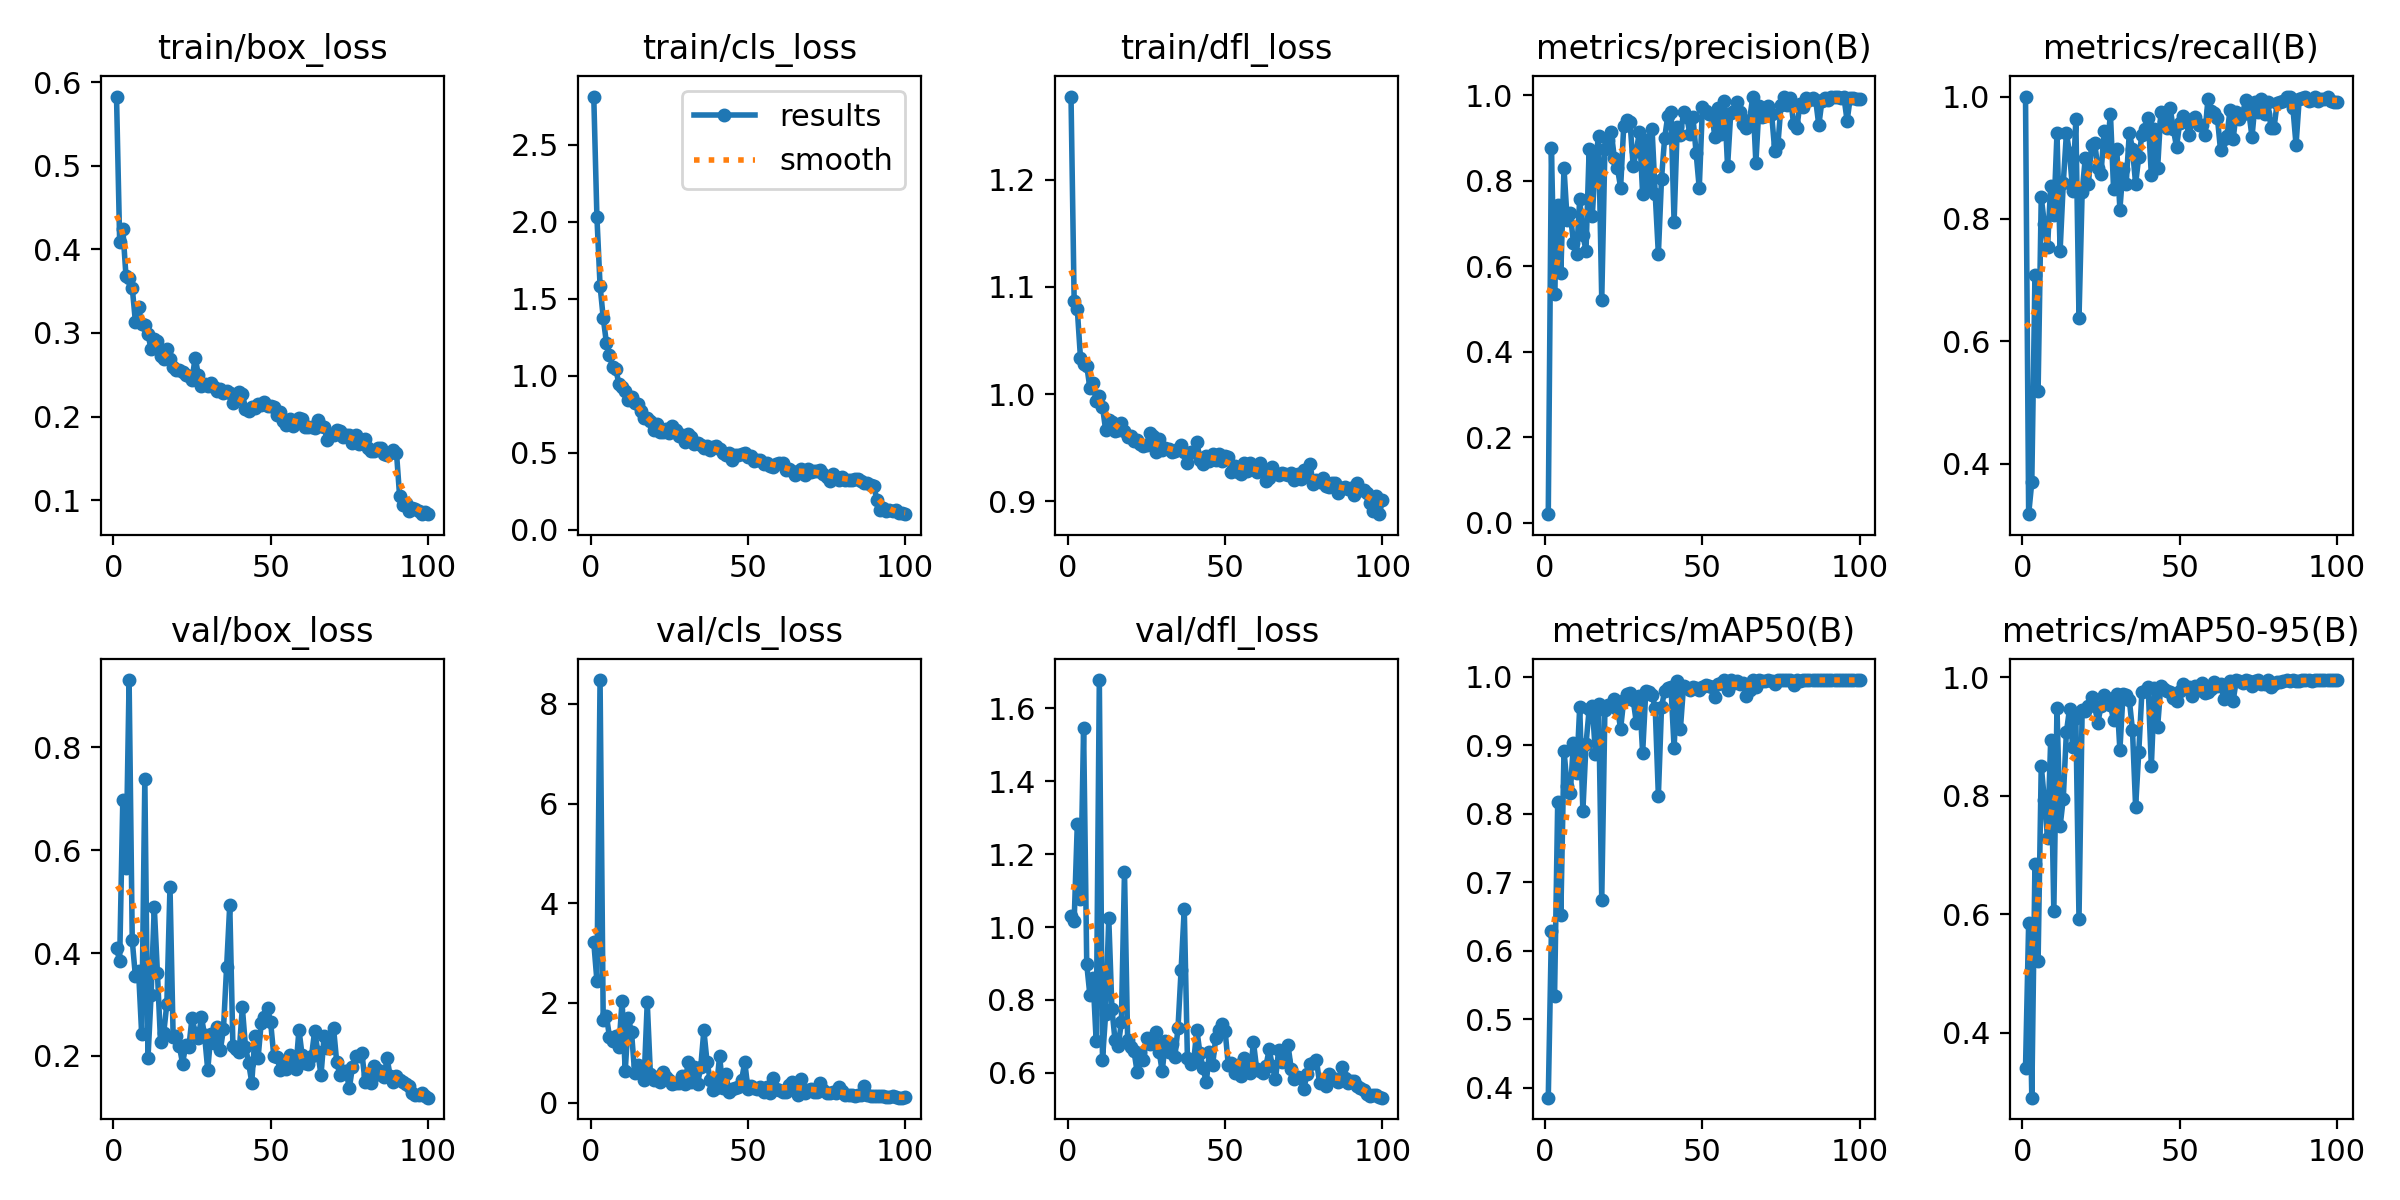

The table this chart was drawn from, first rows:
epoch, time, train/box_loss, train/cls_loss, train/dfl_loss, metrics/precision(B), metrics/recall(B), metrics/mAP50(B), metrics/mAP50-95(B), val/box_loss, val/cls_loss, val/dfl_loss, lr/pg0, lr/pg1, lr/pg2
1, 9.523, 0.5827, 2.812, 1.278, 0.02006, 1, 0.3853, 0.3404, 0.4096, 3.221, 1.031, 0.0004048, 0.0004048, 0.0004048
2, 17.49, 0.4092, 2.03, 1.087, 0.8764, 0.3176, 0.6281, 0.585, 0.3847, 2.448, 1.017, 0.0008133, 0.0008133, 0.0008133
3, 25.26, 0.4248, 1.585, 1.079, 0.5341, 0.3703, 0.5339, 0.2902, 0.6981, 8.476, 1.283, 0.001214, 0.001214, 0.001214
4, 32.93, 0.3685, 1.378, 1.034, 0.7444, 0.7085, 0.8165, 0.6854, 0.5643, 1.667, 1.076, 0.001213, 0.001213, 0.001213
5, 40.77, 0.3657, 1.216, 1.028, 0.5855, 0.5193, 0.6523, 0.5215, 0.9302, 1.746, 1.546, 0.0012, 0.0012, 0.0012
6, 48.47, 0.3542, 1.136, 1.027, 0.8298, 0.8354, 0.8918, 0.8506, 0.4246, 1.32, 0.8978, 0.001188, 0.001188, 0.001188
7, 56.29, 0.3135, 1.057, 1.006, 0.7087, 0.7919, 0.8406, 0.7922, 0.3552, 1.238, 0.8128, 0.001176, 0.001176, 0.001176
8, 64.1, 0.3311, 1.045, 1.01, 0.7236, 0.7534, 0.8305, 0.7284, 0.3658, 1.34, 0.86, 0.001163, 0.001163, 0.001163
9, 72.01, 0.3113, 0.946, 0.9938, 0.6554, 0.8542, 0.9025, 0.8931, 0.2426, 1.12, 0.6866, 0.001151, 0.001151, 0.001151
10, 79.97, 0.3091, 0.93, 0.9987, 0.6288, 0.8061, 0.86, 0.6046, 0.7373, 2.049, 1.678, 0.001139, 0.001139, 0.001139
11, 88, 0.2985, 0.9041, 0.9883, 0.7566, 0.94, 0.9558, 0.948, 0.1954, 0.6294, 0.6343, 0.001126, 0.001126, 0.001126
12, 95.92, 0.2803, 0.8459, 0.9668, 0.6732, 0.7484, 0.8037, 0.7483, 0.3194, 1.694, 0.7615, 0.001114, 0.001114, 0.001114
13, 104, 0.2929, 0.8635, 0.9762, 0.6368, 0.8584, 0.9015, 0.795, 0.4899, 1.413, 1.024, 0.001102, 0.001102, 0.001102
14, 112, 0.2898, 0.8206, 0.9739, 0.8748, 0.9397, 0.952, 0.9073, 0.362, 0.5972, 0.7761, 0.001089, 0.001089, 0.001089
15, 120, 0.2728, 0.8148, 0.966, 0.7177, 0.908, 0.9566, 0.9463, 0.2268, 0.7534, 0.6886, 0.001077, 0.001077, 0.001077
16, 127.9, 0.2688, 0.7688, 0.9662, 0.8483, 0.8449, 0.8874, 0.8823, 0.2443, 0.7089, 0.673, 0.001064, 0.001064, 0.001064
17, 135.9, 0.2808, 0.7288, 0.9735, 0.9051, 0.9626, 0.9607, 0.9305, 0.3011, 0.4473, 0.7382, 0.001052, 0.001052, 0.001052
18, 143.9, 0.2688, 0.7265, 0.9657, 0.5216, 0.6379, 0.6742, 0.5923, 0.5289, 2.012, 1.151, 0.00104, 0.00104, 0.00104
19, 151.8, 0.2592, 0.7052, 0.9601, 0.8748, 0.844, 0.9511, 0.9449, 0.2376, 0.5758, 0.6894, 0.001027, 0.001027, 0.001027
20, 159.7, 0.2556, 0.651, 0.961, 0.8954, 0.8997, 0.9581, 0.9419, 0.2382, 0.4567, 0.6715, 0.001015, 0.001015, 0.001015
21, 167.7, 0.2553, 0.6882, 0.9564, 0.9148, 0.8573, 0.9578, 0.9505, 0.2185, 0.5157, 0.6607, 0.001002, 0.001002, 0.001002
22, 176.3, 0.2533, 0.6331, 0.9572, 0.8542, 0.9205, 0.9677, 0.9667, 0.1853, 0.4225, 0.6034, 0.0009901, 0.0009901, 0.0009901
23, 185.2, 0.2494, 0.6374, 0.9532, 0.8294, 0.9237, 0.9534, 0.9505, 0.2208, 0.6094, 0.6542, 0.0009778, 0.0009778, 0.0009778
24, 194, 0.2484, 0.6532, 0.9516, 0.7843, 0.8829, 0.9238, 0.9226, 0.2174, 0.5225, 0.635, 0.0009654, 0.0009654, 0.0009654
25, 202.9, 0.2441, 0.6318, 0.9526, 0.9292, 0.8742, 0.9665, 0.9512, 0.2743, 0.4505, 0.6947, 0.000953, 0.000953, 0.000953
26, 211.9, 0.2704, 0.6735, 0.9635, 0.9417, 0.944, 0.9744, 0.9691, 0.2451, 0.3847, 0.6777, 0.0009406, 0.0009406, 0.0009406
27, 220.9, 0.2502, 0.6514, 0.9609, 0.9365, 0.9178, 0.9762, 0.9653, 0.2344, 0.3904, 0.6818, 0.0009283, 0.0009283, 0.0009283
28, 229.9, 0.2367, 0.6123, 0.946, 0.8336, 0.9713, 0.9659, 0.9524, 0.2753, 0.4038, 0.7112, 0.0009159, 0.0009159, 0.0009159
29, 239.1, 0.2389, 0.6168, 0.9579, 0.8703, 0.8482, 0.9327, 0.9272, 0.2402, 0.5386, 0.6581, 0.0009035, 0.0009035, 0.0009035
30, 247.3, 0.2367, 0.5713, 0.9476, 0.9153, 0.915, 0.9717, 0.9709, 0.1726, 0.3793, 0.6041, 0.0008911, 0.0008911, 0.0008911
31, 255.7, 0.2396, 0.6218, 0.9496, 0.7701, 0.8154, 0.8883, 0.8769, 0.2433, 0.8125, 0.6859, 0.0008787, 0.0008787, 0.0008787
32, 265, 0.2352, 0.606, 0.9491, 0.8955, 0.8824, 0.9787, 0.9712, 0.2245, 0.4239, 0.6565, 0.0008664, 0.0008664, 0.0008664
33, 273, 0.2311, 0.5597, 0.9461, 0.7908, 0.8576, 0.9782, 0.9702, 0.2571, 0.7138, 0.6793, 0.000854, 0.000854, 0.000854
34, 281.1, 0.2324, 0.561, 0.9471, 0.9208, 0.9411, 0.9728, 0.9613, 0.211, 0.3815, 0.6429, 0.0008416, 0.0008416, 0.0008416
35, 289.2, 0.2281, 0.5485, 0.9486, 0.7689, 0.9147, 0.9544, 0.9107, 0.2527, 0.7108, 0.7218, 0.0008293, 0.0008293, 0.0008293
36, 297.3, 0.2308, 0.5292, 0.9526, 0.6285, 0.8575, 0.826, 0.7808, 0.3727, 1.451, 0.883, 0.0008169, 0.0008169, 0.0008169
37, 305.2, 0.2276, 0.5427, 0.9459, 0.805, 0.9014, 0.9554, 0.8733, 0.4936, 0.8225, 1.05, 0.0008045, 0.0008045, 0.0008045
38, 313.4, 0.2161, 0.5205, 0.936, 0.9004, 0.9364, 0.9792, 0.9751, 0.2193, 0.4564, 0.6407, 0.0007921, 0.0007921, 0.0007921
39, 321.8, 0.2214, 0.5383, 0.9457, 0.9519, 0.9467, 0.9835, 0.9771, 0.2138, 0.2561, 0.6252, 0.0007797, 0.0007797, 0.0007797
40, 330.5, 0.2298, 0.5432, 0.9461, 0.962, 0.9643, 0.9854, 0.9827, 0.2084, 0.2905, 0.6311, 0.0007674, 0.0007674, 0.0007674
41, 339.6, 0.2275, 0.5226, 0.9558, 0.7036, 0.8717, 0.8959, 0.8498, 0.2944, 0.9365, 0.718, 0.000755, 0.000755, 0.000755
42, 348.9, 0.2093, 0.5005, 0.9386, 0.9268, 0.9475, 0.9936, 0.9813, 0.2174, 0.3034, 0.653, 0.0007426, 0.0007426, 0.0007426
43, 359.5, 0.2068, 0.483, 0.9352, 0.9063, 0.8829, 0.9234, 0.9164, 0.1861, 0.5721, 0.6118, 0.0007302, 0.0007302, 0.0007302
44, 368.6, 0.2109, 0.4965, 0.9428, 0.9599, 0.9743, 0.9863, 0.9847, 0.1485, 0.2173, 0.5737, 0.0007179, 0.0007179, 0.0007179
45, 377.6, 0.2097, 0.4567, 0.9373, 0.9504, 0.9579, 0.9837, 0.9793, 0.2382, 0.2682, 0.6569, 0.0007055, 0.0007055, 0.0007055
46, 386.6, 0.2154, 0.4889, 0.9441, 0.9105, 0.9484, 0.9809, 0.9771, 0.1959, 0.2877, 0.62, 0.0006931, 0.0006931, 0.0006931
47, 396.1, 0.2139, 0.4886, 0.9385, 0.9491, 0.9805, 0.9854, 0.9751, 0.2645, 0.3071, 0.6957, 0.0006808, 0.0006808, 0.0006808
48, 405.4, 0.2169, 0.49, 0.9447, 0.8653, 0.9465, 0.9828, 0.9647, 0.2759, 0.4522, 0.7171, 0.0006684, 0.0006684, 0.0006684
49, 413.6, 0.2131, 0.4966, 0.9375, 0.7828, 0.9179, 0.9808, 0.96, 0.2932, 0.8172, 0.7327, 0.000656, 0.000656, 0.000656
50, 421.9, 0.2128, 0.4756, 0.942, 0.973, 0.9562, 0.9842, 0.9766, 0.2654, 0.2832, 0.7136, 0.0006436, 0.0006436, 0.0006436
51, 430.1, 0.2109, 0.4784, 0.9412, 0.9625, 0.9681, 0.988, 0.988, 0.1999, 0.3334, 0.6209, 0.0006312, 0.0006312, 0.0006312
52, 438.3, 0.2018, 0.4457, 0.927, 0.956, 0.9607, 0.9868, 0.9835, 0.1981, 0.2906, 0.627, 0.0006189, 0.0006189, 0.0006189
53, 446.5, 0.2055, 0.4543, 0.9331, 0.9547, 0.9365, 0.9844, 0.9826, 0.1737, 0.2699, 0.5997, 0.0006065, 0.0006065, 0.0006065
54, 454.7, 0.1944, 0.4566, 0.9278, 0.9015, 0.9635, 0.9697, 0.9677, 0.1912, 0.3163, 0.6209, 0.0005941, 0.0005941, 0.0005941
55, 463.1, 0.1903, 0.4277, 0.926, 0.97, 0.966, 0.989, 0.9843, 0.1754, 0.2245, 0.5909, 0.0005818, 0.0005818, 0.0005818
56, 471.4, 0.1975, 0.4333, 0.9362, 0.9102, 0.9528, 0.9905, 0.9779, 0.2018, 0.3236, 0.6401, 0.0005694, 0.0005694, 0.0005694
57, 479.6, 0.1892, 0.4115, 0.9285, 0.9873, 0.9529, 0.9945, 0.9893, 0.1788, 0.1955, 0.6103, 0.000557, 0.000557, 0.000557
58, 487.9, 0.1958, 0.4085, 0.9363, 0.8336, 0.9375, 0.9803, 0.9734, 0.1742, 0.4998, 0.5992, 0.0005446, 0.0005446, 0.0005446
59, 496.1, 0.1982, 0.4287, 0.9307, 0.9577, 0.9957, 0.995, 0.9746, 0.2511, 0.2813, 0.6841, 0.0005322, 0.0005322, 0.0005322
60, 504.3, 0.1974, 0.4358, 0.9275, 0.964, 0.9764, 0.9902, 0.9806, 0.2013, 0.2624, 0.611, 0.0005199, 0.0005199, 0.0005199
... 40 more rows
